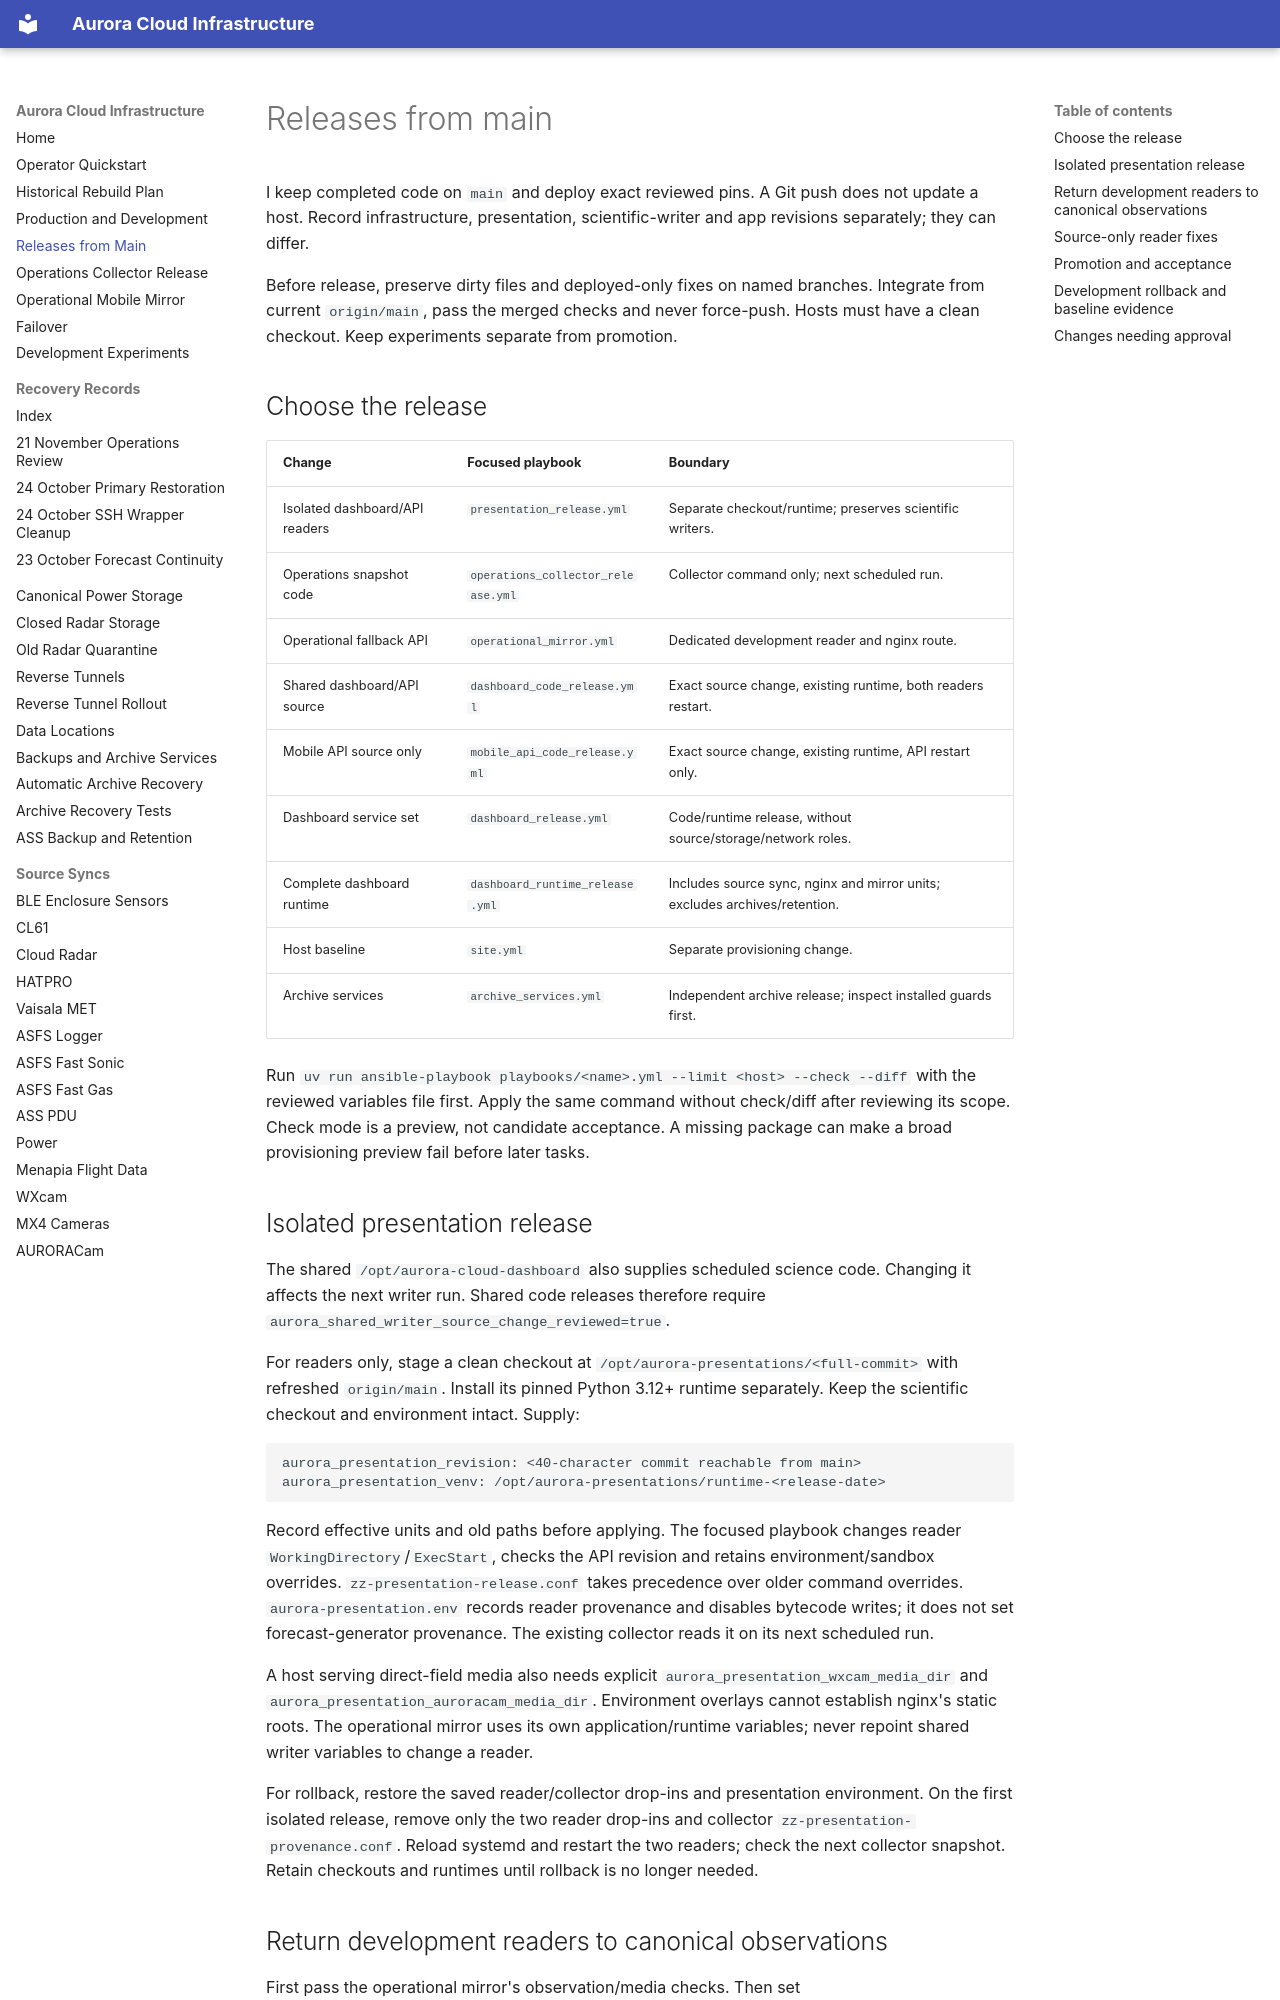

repository: GAMB2LE/aurora-cloud-infra · page: RELEASES/index.html · generator: mkdocs

# Releases from main

I keep completed code on `main` and deploy exact reviewed pins. A Git push does
not update a host. Record infrastructure, presentation, scientific-writer and
app revisions separately; they can differ.

Before release, preserve dirty files and deployed-only fixes on named branches.
Integrate from current `origin/main`, pass the merged checks and never force-push.
Hosts must have a clean checkout. Keep experiments separate from promotion.

## Choose the release

| Change | Focused playbook | Boundary |
| --- | --- | --- |
| Isolated dashboard/API readers | `presentation_release.yml` | Separate checkout/runtime; preserves scientific writers. |
| Operations snapshot code | `operations_collector_release.yml` | Collector command only; next scheduled run. |
| Operational fallback API | `operational_mirror.yml` | Dedicated development reader and nginx route. |
| Shared dashboard/API source | `dashboard_code_release.yml` | Exact source change, existing runtime, both readers restart. |
| Mobile API source only | `mobile_api_code_release.yml` | Exact source change, existing runtime, API restart only. |
| Dashboard service set | `dashboard_release.yml` | Code/runtime release, without source/storage/network roles. |
| Complete dashboard runtime | `dashboard_runtime_release.yml` | Includes source sync, nginx and mirror units; excludes archives/retention. |
| Host baseline | `site.yml` | Separate provisioning change. |
| Archive services | `archive_services.yml` | Independent archive release; inspect installed guards first. |

Run `uv run ansible-playbook playbooks/<name>.yml --limit <host> --check --diff`
with the reviewed variables file first. Apply the same command without check/diff
after reviewing its scope. Check mode is a preview, not candidate acceptance.
A missing package can make a broad provisioning preview fail before later tasks.

## Isolated presentation release

The shared `/opt/aurora-cloud-dashboard` also supplies scheduled science code.
Changing it affects the next writer run. Shared code releases therefore require
`aurora_shared_writer_source_change_reviewed=true`.

For readers only, stage a clean checkout at
`/opt/aurora-presentations/<full-commit>` with refreshed `origin/main`. Install
its pinned Python 3.12+ runtime separately. Keep the scientific checkout and
environment intact. Supply:

```yaml
aurora_presentation_revision: <40-character commit reachable from main>
aurora_presentation_venv: /opt/aurora-presentations/runtime-<release-date>
```

Record effective units and old paths before applying. The focused playbook
changes reader `WorkingDirectory`/`ExecStart`, checks the API revision and retains
environment/sandbox overrides. `zz-presentation-release.conf` takes precedence
over older command overrides. `aurora-presentation.env` records reader provenance
and disables bytecode writes; it does not set forecast-generator provenance.
The existing collector reads it on its next scheduled run.

A host serving direct-field media also needs explicit
`aurora_presentation_wxcam_media_dir` and
`aurora_presentation_auroracam_media_dir`. Environment overlays cannot establish
nginx's static roots. The operational mirror uses its own application/runtime
variables; never repoint shared writer variables to change a reader.

For rollback, restore the saved reader/collector drop-ins and presentation
environment. On the first isolated release, remove only the two reader drop-ins
and collector `zz-presentation-provenance.conf`. Reload systemd and restart the
two readers; check the next collector snapshot. Retain checkouts and runtimes
until rollback is no longer needed.
